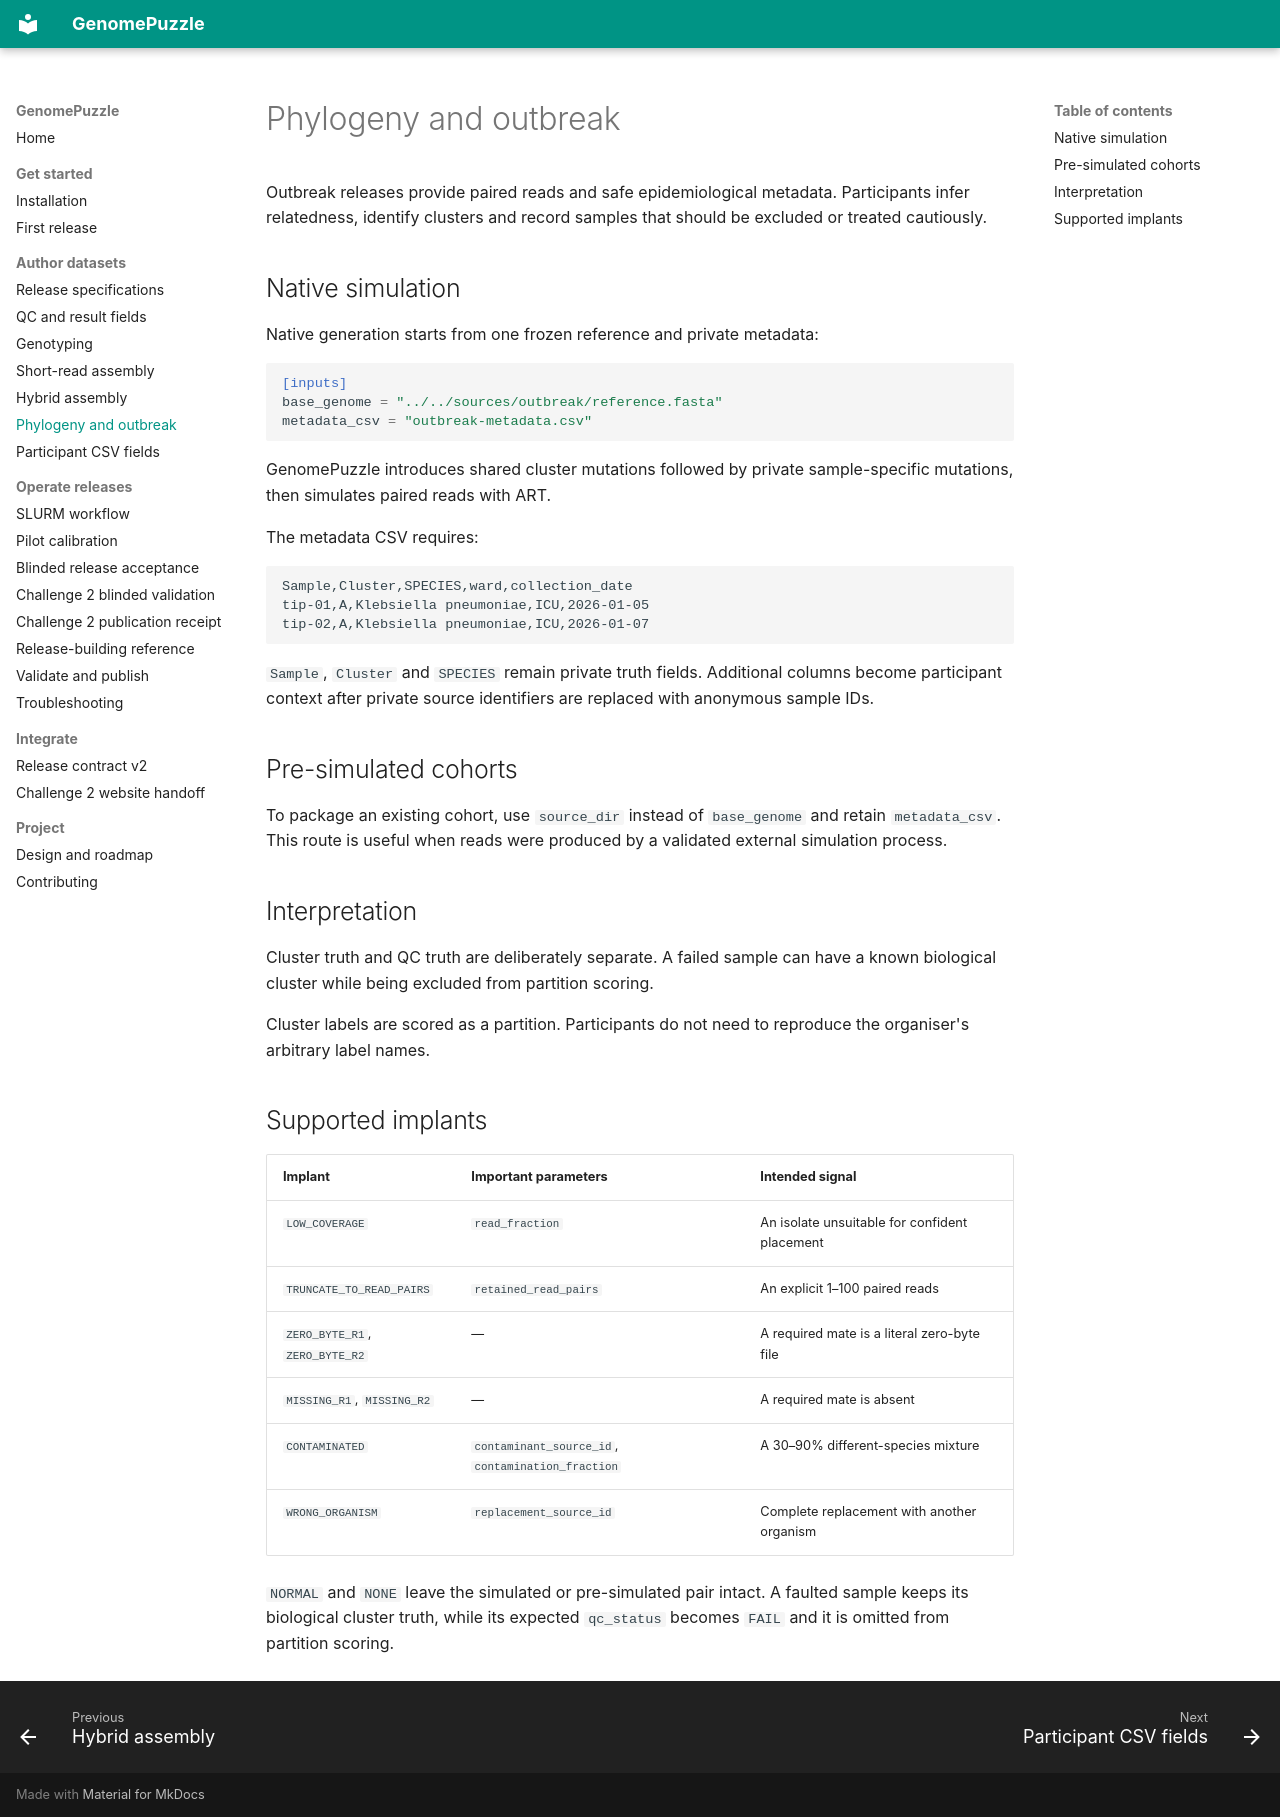

repository: happykhan/genomepuzzle · page: authoring/outbreak/index.html · generator: mkdocs

# Phylogeny and outbreak

Outbreak releases provide paired reads and safe epidemiological metadata.
Participants infer relatedness, identify clusters and record samples that
should be excluded or treated cautiously.

## Native simulation

Native generation starts from one frozen reference and private metadata:

```toml
[inputs]
base_genome = "../../sources/outbreak/reference.fasta"
metadata_csv = "outbreak-metadata.csv"
```

GenomePuzzle introduces shared cluster mutations followed by private
sample-specific mutations, then simulates paired reads with ART.

The metadata CSV requires:

```csv
Sample,Cluster,SPECIES,ward,collection_date
tip-01,A,Klebsiella pneumoniae,ICU,2026-01-05
tip-02,A,Klebsiella pneumoniae,ICU,2026-01-07
```

`Sample`, `Cluster` and `SPECIES` remain private truth fields. Additional
columns become participant context after private source identifiers are
replaced with anonymous sample IDs.

## Pre-simulated cohorts

To package an existing cohort, use `source_dir` instead of `base_genome` and
retain `metadata_csv`. This route is useful when reads were produced by a
validated external simulation process.

## Interpretation

Cluster truth and QC truth are deliberately separate. A failed sample can have
a known biological cluster while being excluded from partition scoring.

Cluster labels are scored as a partition. Participants do not need to reproduce
the organiser's arbitrary label names.

## Supported implants

| Implant | Important parameters | Intended signal |
| --- | --- | --- |
| `LOW_COVERAGE` | `read_fraction` | An isolate unsuitable for confident placement |
| `TRUNCATE_TO_READ_PAIRS` | `retained_read_pairs` | An explicit 1–100 paired reads |
| `ZERO_BYTE_R1`, `ZERO_BYTE_R2` | — | A required mate is a literal zero-byte file |
| `MISSING_R1`, `MISSING_R2` | — | A required mate is absent |
| `CONTAMINATED` | `contaminant_source_id`, `contamination_fraction` | A 30–90% different-species mixture |
| `WRONG_ORGANISM` | `replacement_source_id` | Complete replacement with another organism |

`NORMAL` and `NONE` leave the simulated or pre-simulated pair intact. A
faulted sample keeps its biological cluster truth, while its expected
`qc_status` becomes `FAIL` and it is omitted from partition scoring.
